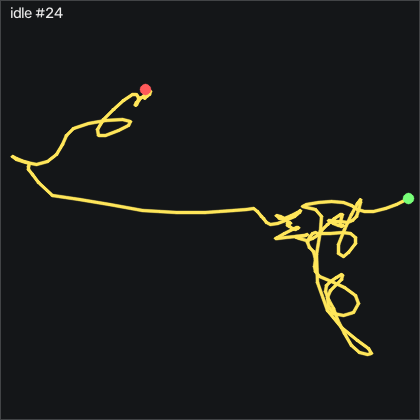

The file beside this chart, header and first rows:
t_s, ax, ay, az, gx, gy, gz, seq
0.00000, -0.831, -0.414, 0.112, -1.103, 0.5603, -0.4648, 49086
0.00900, -0.834, -0.423, 0.112, -1.224, 0.4993, -0.8618, 49087
0.01900, -0.836, -0.431, 0.116, -1.163, 0.2863, -0.8618, 49088
0.02900, -0.836, -0.432, 0.11, -0.9195, 0.04228, -0.6788, 49089
0.03900, -0.828, -0.429, 0.108, -0.6755, -0.2327, -0.3738, 49090
0.04900, -0.826, -0.426, 0.113, -0.6145, -0.3847, -0.4348, 49091
0.05900, -0.816, -0.426, 0.11, -0.7665, -0.2627, -0.6478, 49092
0.06900, -0.816, -0.431, 0.11, -1.103, -0.1407, -0.7088, 49093
0.07900, -0.815, -0.442, 0.119, -1.284, 0.07228, -0.9528, 49094
0.09000, -0.814, -0.453, 0.124, -1.133, 0.1943, -0.7088, 49095
0.09900, -0.812, -0.455, 0.125, -0.4315, 0.1943, -0.03781, 49096
0.109, -0.804, -0.443, 0.126, 0.3915, 0.07228, 0.6632, 49097
0.119, -0.8, -0.42, 0.121, 0.8795, 0.2253, 1.059, 49098
0.13, -0.796, -0.416, 0.122, 0.5745, 0.6823, 0.9982, 49099
0.139, -0.798, -0.422, 0.12, -0.1265, 1.475, 0.4802, 49100
0.149, -0.814, -0.441, 0.119, -0.3705, 2.389, -0.1598, 49101
0.159, -0.836, -0.448, 0.116, 0.08650, 2.725, -0.4038, 49102
0.17, -0.844, -0.441, 0.105, 0.9105, 2.481, -0.00781, 49103
0.179, -0.849, -0.421, 0.105, 1.52, 1.871, 0.9372, 49104
0.189, -0.852, -0.406, 0.103, 1.55, 1.231, 1.455, 49105
0.199, -0.853, -0.398, 0.09400, 1.062, 0.8043, 0.8762, 49106
0.209, -0.853, -0.399, 0.09500, 0.3005, 0.4383, -0.1298, 49107
0.219, -0.852, -0.41, 0.102, -0.3705, 0.1643, -1.014, 49108
0.229, -0.847, -0.42, 0.09900, -0.7975, -0.2327, -1.228, 49109
0.239, -0.843, -0.427, 0.101, -0.7975, -0.6897, -0.7398, 49110
0.249, -0.834, -0.428, 0.105, -0.6445, -1.147, -0.2208, 49111
0.26, -0.825, -0.431, 0.108, -0.6145, -1.3, -0.03781, 49112
0.269, -0.816, -0.435, 0.111, -0.5225, -1.147, -0.3128, 49113
0.279, -0.815, -0.44, 0.115, -0.4615, -0.9337, -0.5258, 49114
0.289, -0.814, -0.442, 0.115, -0.2485, -0.6897, -0.3128, 49115
0.3, -0.814, -0.442, 0.12, 0.05650, -0.5377, -0.06881, 49116
0.309, -0.812, -0.437, 0.119, 0.4525, -0.5067, 0.2662, 49117
0.319, -0.81, -0.429, 0.115, 0.6055, -0.4157, 0.4802, 49118
0.329, -0.81, -0.421, 0.125, 0.4225, -0.2627, 0.2052, 49119
0.34, -0.816, -0.419, 0.118, 0.1475, 0.1033, -0.1298, 49120
0.349, -0.818, -0.424, 0.113, -0.1265, 0.4083, -0.3738, 49121
0.359, -0.817, -0.43, 0.118, -0.5225, 0.4993, -0.4648, 49122
0.369, -0.818, -0.437, 0.108, -0.5535, 0.5603, -0.3738, 49123
0.379, -0.822, -0.443, 0.111, -0.3095, 0.7433, -0.06881, 49124
0.389, -0.833, -0.443, 0.107, 0.05650, 0.8343, 0.05319, 49125
0.399, -0.839, -0.436, 0.11, 0.5745, 0.6823, 0.4192, 49126
0.409, -0.846, -0.423, 0.103, 0.9405, 0.2553, 0.8462, 49127
0.419, -0.845, -0.406, 0.104, 0.9715, -0.3237, 0.9372, 49128
0.43, -0.836, -0.397, 0.103, 0.4225, -0.7807, 0.4492, 49129
0.439, -0.828, -0.401, 0.105, -0.3095, -0.9337, -0.1598, 49130
0.449, -0.824, -0.418, 0.11, -1.042, -0.7197, -0.6178, 49131
0.459, -0.824, -0.435, 0.116, -1.284, -0.5677, -0.8618, 49132
0.47, -0.826, -0.444, 0.117, -1.042, -0.5067, -1.014, 49133
0.479, -0.827, -0.447, 0.116, -0.4925, -0.4767, -0.6178, 49134
0.489, -0.827, -0.434, 0.113, -0.03450, -0.5677, 0.1752, 49135
0.499, -0.825, -0.431, 0.111, 0.02550, -0.6587, 0.5712, 49136
0.51, -0.822, -0.431, 0.115, -0.1875, -0.6587, 0.5712, 49137
0.519, -0.821, -0.438, 0.115, -0.3705, -0.4767, 0.4192, 49138
0.529, -0.818, -0.438, 0.119, -0.1875, -0.4767, 0.4192, 49139
0.539, -0.815, -0.435, 0.119, 0.1785, -0.5377, 0.6322, 49140
0.549, -0.815, -0.433, 0.117, 0.3005, -0.3547, 0.8762, 49141
0.559, -0.819, -0.432, 0.117, 0.2395, -0.07972, 0.7852, 49142
0.569, -0.823, -0.434, 0.116, 0.2395, 0.04228, 0.6022, 49143
0.579, -0.82, -0.433, 0.114, 0.4835, 0.07228, 0.5412, 49144
0.589, -0.817, -0.428, 0.112, 0.8185, -0.01872, 0.6322, 49145
... 142 more rows
